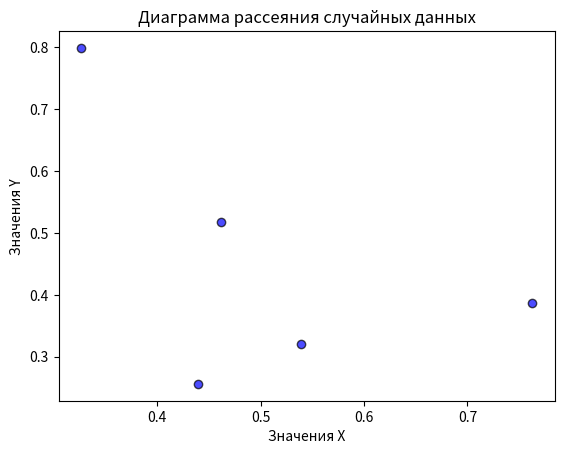

This chart was generated by the following Python code:
"""
В этом коде:
- `np.random.rand(num_samples)` генерирует массив из случайных чисел, равномерно распределенных в диапазоне от 0 до 1. Два таких массива создаются для осей X и Y.
- `plt.scatter(data_x, data_y, alpha=0.7, color='blue', edgecolor='black')` создает диаграмму рассеяния из сгенерированных данных. Параметры `alpha`, `color`, и `edgecolor` позволяют настроить внешний вид точек.
- Заголовок и метки осей добавляются с помощью `plt.title`, `plt.xlabel`, и `plt.ylabel`.
- `plt.show()` отображает диаграмму рассеяния.

"""

import numpy as np
import matplotlib.pyplot as plt

# Генерация двух наборов случайных данных
num_samples = 5  # Количество образцов
data_x = np.random.rand(num_samples)
data_y = np.random.rand(num_samples)

# Создание диаграммы рассеяния
plt.scatter(data_x, data_y, alpha=0.7, color='blue', edgecolor='black')

# Добавление заголовка и меток осей
plt.title('Диаграмма рассеяния случайных данных')
plt.xlabel('Значения X')
plt.ylabel('Значения Y')

# Показать диаграмму рассеяния
plt.show()